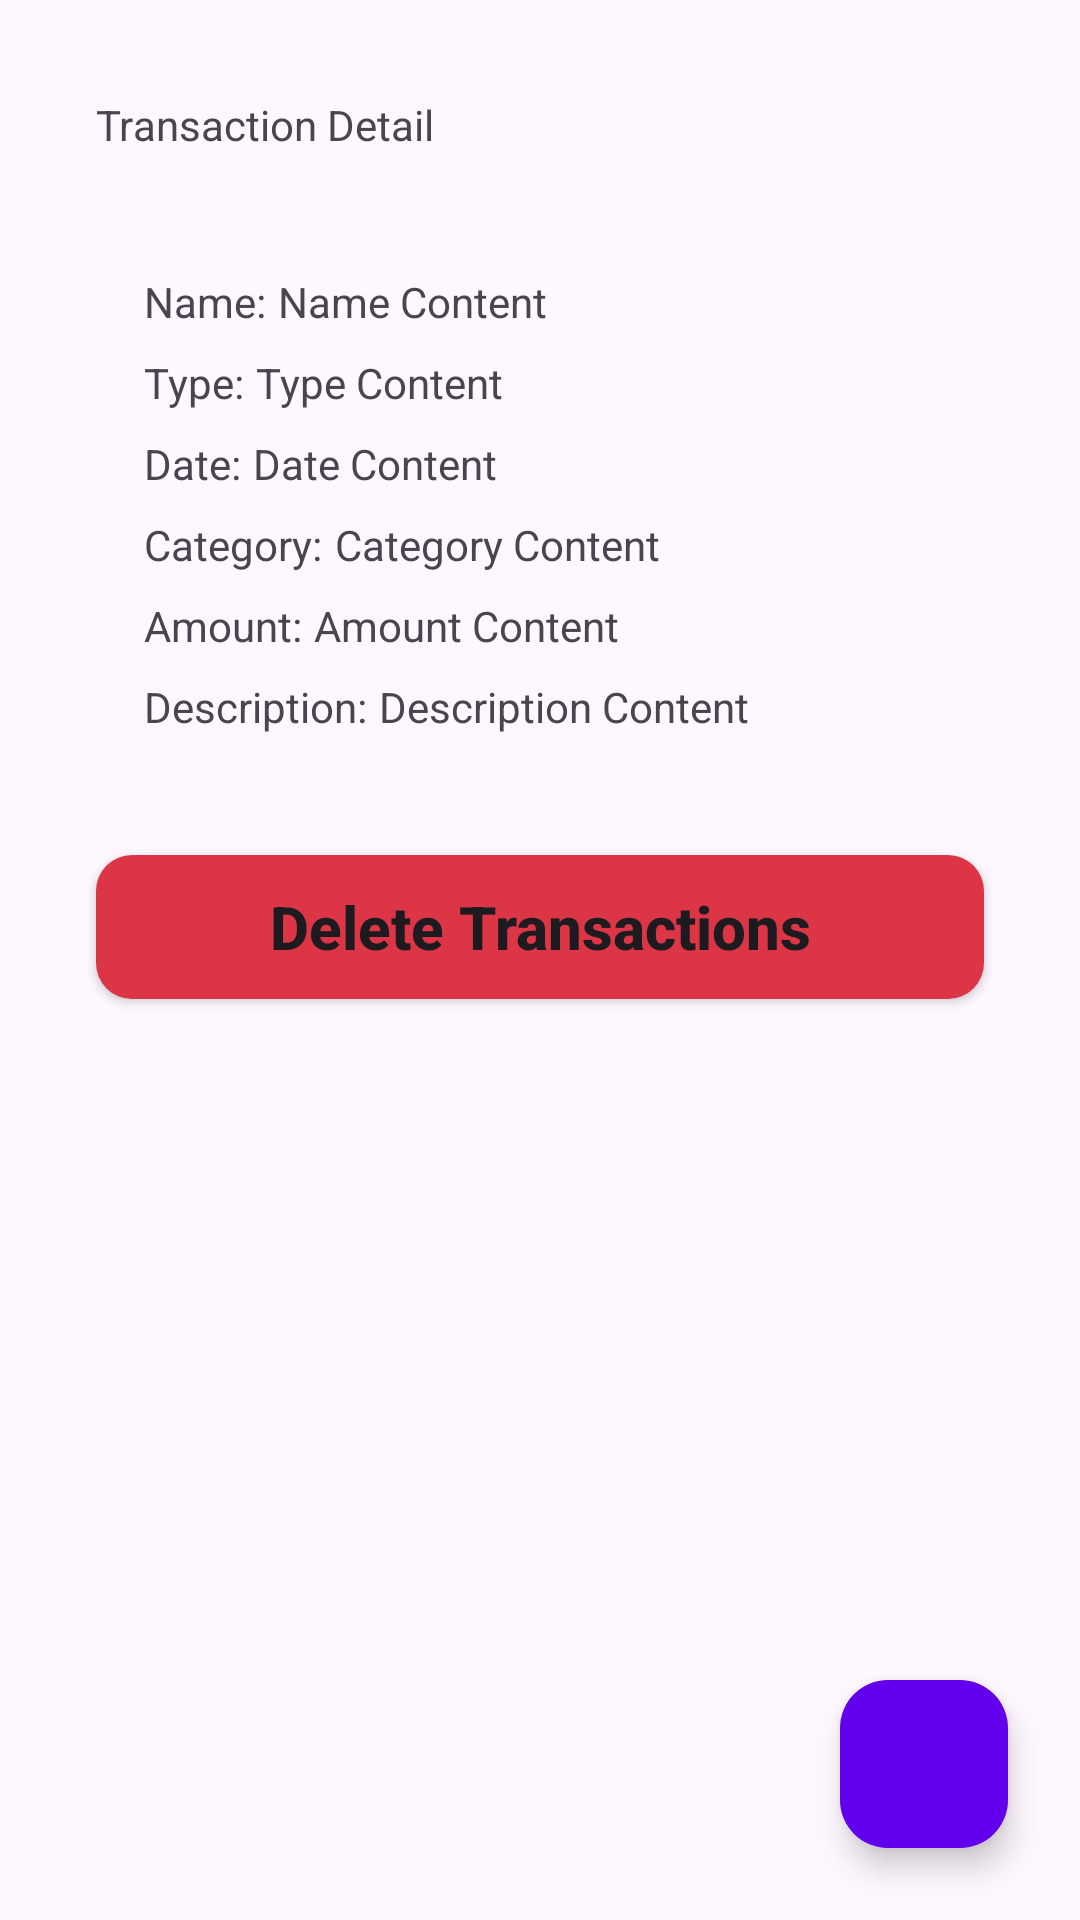

Android layout source for this screen:
<!-- AndroidManifest.xml: application theme Theme.Fintrack -->
<!-- res/layout/activity_detail.xml -->
<?xml version="1.0" encoding="utf-8"?>
<androidx.constraintlayout.widget.ConstraintLayout xmlns:android="http://schemas.android.com/apk/res/android"
    xmlns:app="http://schemas.android.com/apk/res-auto"
    xmlns:tools="http://schemas.android.com/tools"
    android:id="@+id/main"
    android:layout_width="match_parent"
    android:layout_height="match_parent"
    android:background="?attr/background"
    tools:context=".ui.detail.DetailActivity">

    <TextView
        style="@style/TextContent.Detail.Title"
        android:id="@+id/tvTransactionDetail"
        android:layout_width="wrap_content"
        android:layout_height="wrap_content"
        android:layout_marginStart="32dp"
        android:layout_marginTop="32dp"
        android:text="@string/transaction_detail"
        app:layout_constraintStart_toStartOf="parent"
        app:layout_constraintTop_toTopOf="parent" />

    <androidx.constraintlayout.widget.ConstraintLayout
        android:id="@+id/constraintLayout2"
        android:layout_width="0dp"
        android:layout_height="wrap_content"
        android:layout_marginTop="24dp"
        android:layout_marginEnd="32dp"
        android:background="@drawable/bg_summary"
        app:layout_constraintEnd_toEndOf="parent"
        app:layout_constraintStart_toStartOf="@+id/tvTransactionDetail"
        app:layout_constraintTop_toBottomOf="@+id/tvTransactionDetail">

        <TextView
            style="@style/TextContent.Detail.Label"
            android:id="@+id/tvName"
            android:layout_width="wrap_content"
            android:layout_height="wrap_content"
            android:layout_marginStart="16dp"
            android:layout_marginTop="16dp"
            android:text="@string/name"
            app:layout_constraintStart_toStartOf="parent"
            app:layout_constraintTop_toTopOf="parent" />

        <TextView
            style="@style/TextContent.Detail.Content"
            android:id="@+id/tvNameContent"
            android:layout_width="0dp"
            android:layout_height="wrap_content"
            android:layout_marginStart="4dp"
            android:layout_marginEnd="16dp"
            android:text="@string/name_content"
            app:layout_constraintEnd_toEndOf="parent"
            app:layout_constraintStart_toEndOf="@+id/tvName"
            app:layout_constraintTop_toTopOf="@+id/tvName" />

        <TextView
            style="@style/TextContent.Detail.Label"
            android:id="@+id/tvType"
            android:layout_width="wrap_content"
            android:layout_height="wrap_content"
            android:layout_marginTop="8dp"
            android:text="@string/type"
            app:layout_constraintStart_toStartOf="@+id/tvName"
            app:layout_constraintTop_toBottomOf="@+id/tvNameContent" />

        <TextView
            style="@style/TextContent.Detail.Content"
            android:id="@+id/tvTypeContent"
            android:layout_width="wrap_content"
            android:layout_height="wrap_content"
            android:layout_marginStart="4dp"
            android:text="@string/type_content"
            app:layout_constraintBottom_toBottomOf="@+id/tvType"
            app:layout_constraintStart_toEndOf="@+id/tvType"
            app:layout_constraintTop_toTopOf="@+id/tvType" />

        <TextView
            style="@style/TextContent.Detail.Label"
            android:id="@+id/tvDate"
            android:layout_width="wrap_content"
            android:layout_height="wrap_content"
            android:layout_marginTop="8dp"
            android:text="@string/date"
            app:layout_constraintStart_toStartOf="@+id/tvType"
            app:layout_constraintTop_toBottomOf="@+id/tvType" />

        <TextView
            style="@style/TextContent.Detail.Content"
            android:id="@+id/tvDateContent"
            android:layout_width="wrap_content"
            android:layout_height="wrap_content"
            android:layout_marginStart="4dp"
            android:text="@string/date_content"
            app:layout_constraintBottom_toBottomOf="@+id/tvDate"
            app:layout_constraintStart_toEndOf="@+id/tvDate" />

        <TextView
            style="@style/TextContent.Detail.Label"
            android:id="@+id/tvCategory"
            android:layout_width="wrap_content"
            android:layout_height="wrap_content"
            android:layout_marginTop="8dp"
            android:text="@string/category2"
            app:layout_constraintStart_toStartOf="@+id/tvDate"
            app:layout_constraintTop_toBottomOf="@+id/tvDate" />

        <TextView
            style="@style/TextContent.Detail.Content"
            android:id="@+id/tvCategoryContent"
            android:layout_width="wrap_content"
            android:layout_height="wrap_content"
            android:layout_marginStart="4dp"
            android:text="@string/category_content"
            app:layout_constraintBottom_toBottomOf="@+id/tvCategory"
            app:layout_constraintStart_toEndOf="@+id/tvCategory"
            app:layout_constraintTop_toTopOf="@+id/tvCategory" />

        <TextView
            style="@style/TextContent.Detail.Label"
            android:id="@+id/tvAmount"
            android:layout_width="wrap_content"
            android:layout_height="wrap_content"
            android:layout_marginTop="8dp"
            android:text="@string/amount"
            app:layout_constraintStart_toStartOf="@+id/tvCategory"
            app:layout_constraintTop_toBottomOf="@+id/tvCategory" />

        <TextView
            style="@style/TextContent.Detail.Content"
            android:id="@+id/tvAmountContent"
            android:layout_width="wrap_content"
            android:layout_height="wrap_content"
            android:layout_marginStart="4dp"
            android:text="@string/amount_content"
            app:layout_constraintBottom_toBottomOf="@+id/tvAmount"
            app:layout_constraintStart_toEndOf="@+id/tvAmount"
            app:layout_constraintTop_toTopOf="@+id/tvAmount" />

        <TextView
            style="@style/TextContent.Detail.Label"
            android:id="@+id/tvDescription"
            android:layout_width="wrap_content"
            android:layout_height="wrap_content"
            android:layout_marginTop="8dp"
            android:text="@string/description"
            app:layout_constraintStart_toStartOf="@+id/tvAmount"
            app:layout_constraintTop_toBottomOf="@+id/tvAmount" />

        <TextView
            style="@style/TextContent.Detail.Content"
            android:id="@+id/tvDescriptionContent"
            android:layout_width="0dp"
            android:layout_height="wrap_content"
            android:layout_marginStart="4dp"
            android:layout_marginEnd="16dp"
            android:layout_marginBottom="16dp"
            android:text="@string/description_content"
            app:layout_constraintBottom_toBottomOf="parent"
            app:layout_constraintEnd_toEndOf="parent"
            app:layout_constraintStart_toEndOf="@+id/tvDescription"
            app:layout_constraintTop_toTopOf="@+id/tvDescription" />
    </androidx.constraintlayout.widget.ConstraintLayout>

    <Button
        android:id="@+id/btnDelete"
        android:layout_width="0dp"
        android:layout_height="wrap_content"
        android:layout_marginTop="24dp"
        android:text="@string/delete_transactions"
        android:textSize="20sp"
        android:textStyle="bold"
        android:textAllCaps="false"
        android:background="@drawable/bg_btn_logout"
        app:layout_constraintEnd_toEndOf="@+id/constraintLayout2"
        app:layout_constraintStart_toStartOf="@+id/constraintLayout2"
        app:layout_constraintTop_toBottomOf="@+id/constraintLayout2"
        app:backgroundTint="@null"/>

    <ProgressBar
        android:id="@+id/pgDetail"
        style="?android:attr/progressBarStyle"
        android:layout_width="wrap_content"
        android:layout_height="wrap_content"
        android:indeterminateTint="@color/black"
        app:layout_constraintBottom_toBottomOf="parent"
        app:layout_constraintEnd_toEndOf="parent"
        app:layout_constraintStart_toStartOf="parent"
        app:layout_constraintTop_toTopOf="parent" />

    <com.google.android.material.floatingactionbutton.FloatingActionButton
        android:id="@+id/fabHome"
        android:layout_width="wrap_content"
        android:layout_height="wrap_content"
        android:layout_marginEnd="24dp"
        android:layout_marginBottom="24dp"
        android:backgroundTint="?attr/colorPrimary"
        android:clickable="true"
        android:focusable="true"
        android:src="@drawable/ic_home"
        android:contentDescription="@string/button_to_return_to_transactions_list"
        app:layout_constraintBottom_toBottomOf="parent"
        app:layout_constraintEnd_toEndOf="parent"
        app:tint="?attr/colorOnPrimary" />
</androidx.constraintlayout.widget.ConstraintLayout>
<!-- resources referenced by this layout -->
<resources>
  <color name="black">#FF000000</color>
  <!-- drawable bg_btn_logout (drawable) -->
  <?xml version="1.0" encoding="utf-8"?>
  <shape xmlns:android="http://schemas.android.com/apk/res/android">
      <solid android:color="#DC3545" />
      <corners android:radius="12dp"/>
  </shape>
  <!-- drawable bg_summary (drawable) -->
  <?xml version="1.0" encoding="utf-8"?>
  <shape xmlns:android="http://schemas.android.com/apk/res/android">
      <solid android:color="?attr/colorSurface" />
      <corners android:radius="8dp"/>
  </shape>
  <string name="amount">Amount:</string>
  <string name="amount_content">Amount Content</string>
  <string name="button_to_return_to_transactions_list">Button to return to transactions list</string>
  <string name="category2">Category:</string>
  <string name="category_content">Category Content</string>
  <string name="date">Date:</string>
  <string name="date_content">Date Content</string>
  <string name="delete_transactions">Delete Transactions</string>
  <string name="description">Description:</string>
  <string name="description_content">Description Content</string>
  <string name="name">Name:</string>
  <string name="name_content">Name Content</string>
  <string name="transaction_detail">Transaction Detail</string>
  <string name="type">Type:</string>
  <string name="type_content">Type Content</string>
  <style name="Theme.Fintrack" parent="Theme.Material3.DayNight">
  
          <item name="colorPrimary">@color/purple_500</item>
          <item name="colorPrimaryVariant">@color/purple_700</item>
          <item name="colorOnPrimary">@color/white</item>
  
          <item name="colorSecondary">@color/teal_200</item>
          <item name="colorSecondaryVariant">@color/teal_700</item>
          <item name="colorOnSecondary">@color/black</item>
  
          <item name="android:statusBarColor">?attr/colorPrimaryVariant</item>
  
      </style>
  <color name="white">#FFFFFFFF</color>
  <!-- not gathered from this repository: default colours our renderer supplied (Android Studio template values) -->
  <color name="purple_500">#FF6200EE</color>
  <color name="purple_700">#FF3700B3</color>
  <color name="teal_200">#FF03DAC5</color>
  <color name="teal_700">#FF018786</color>
</resources>
